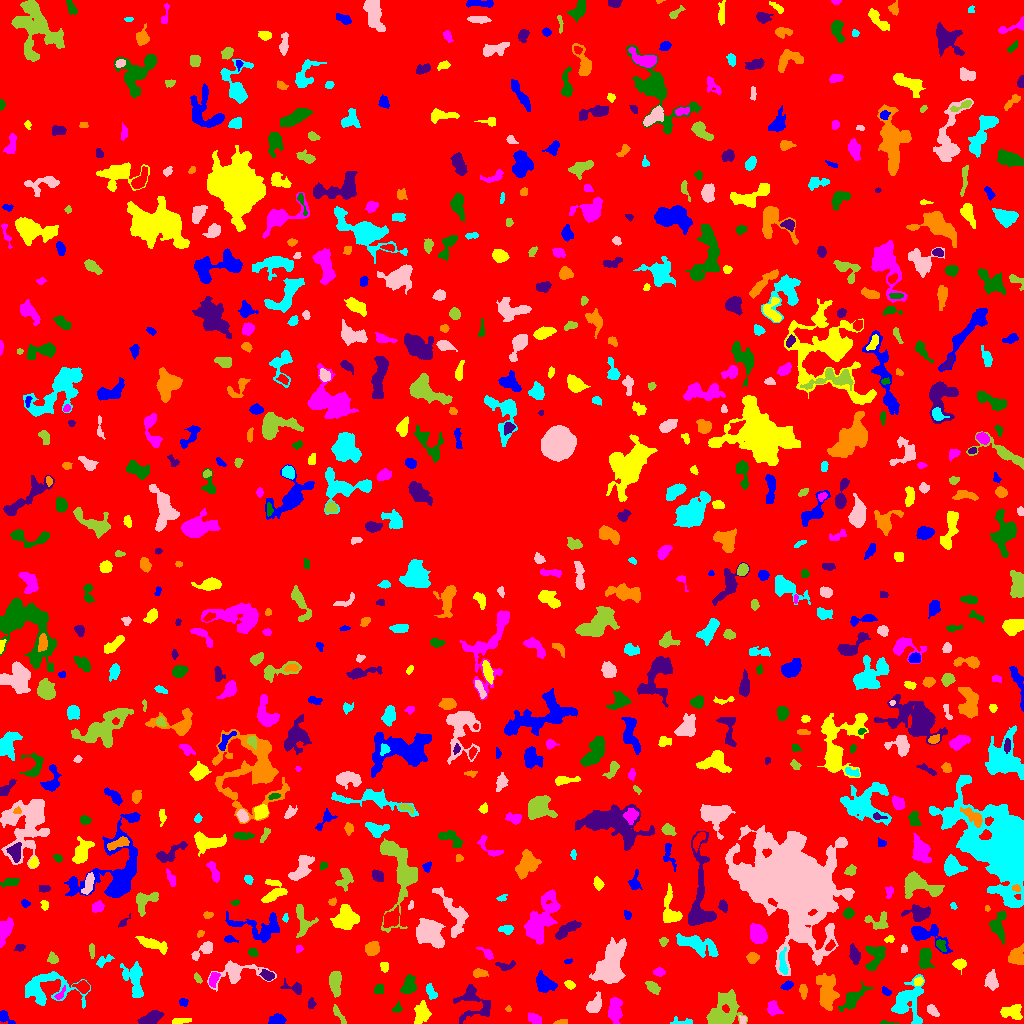

Source data for this figure (header and first rows):
ID, X, Y, A, B, theta, total_flux, mu_max, mu_median, mu_mean, R_fwhm, R_e, R10, R90, x_start, x_end, y_start, y_end, area, greylevel
0, 520.5, 507.6, 300.4, 293.9, 0.9003, 1622913, 11.0, 2.0, 1.974, 94.88, 233.2, 89.17, 381.8, 0, 1023, 0, 1023, 822231, 1.974
1, 4.325, 6.384, 4.609, 2.075, -0.6713, 372.0, 8.0, 2.5, 3.049, 3.868, 3.09, 1.128, 5.015, 0, 15, 0, 13, 122, 8.049
2, 178.1, 1.993, 4.182, 1.221, 0.1603, 148.0, 5.0, 1.0, 1.41, 2.706, 2.394, 0.7979, 4.146, 172, 191, 0, 5, 105, 7.41
3, 614.2, 13.52, 6.194, 3.038, 1.52, 988.0, 8.0, 3.0, 3.25, 6.699, 5.202, 2.034, 8.117, 608, 622, 0, 26, 304, 8.25
4, 886.8, 0.6438, 4.496, 0.7518, -0.07226, 73.0, 4.0, 1.0, 1.587, 2.646, 2.034, 0.7979, 3.29, 880, 899, 0, 3, 46, 7.587
5, 151.7, 6.202, 5.751, 2.489, 0.4082, 803.0, 8.0, 3.0, 3.291, 5.917, 4.618, 1.871, 7.313, 137, 164, 0, 13, 244, 8.291
6, 561.4, 1.481, 3.675, 1.201, 0.1148, 108.0, 3.0, 2.0, 1.77, 3.742, 2.764, 0.9772, 3.909, 553, 567, 0, 4, 61, 6.77
7, 683.3, 1.571, 6.174, 1.573, -0.02609, 126.0, 4.0, 1.0, 1.26, 3.141, 2.821, 0.9772, 4.754, 670, 692, 0, 7, 100, 6.26
8, 742.6, 3.33, 2.251, 1.635, 1.519, 88.0, 3.0, 2.0, 1.571, 3.09, 2.326, 0.7979, 3.613, 739, 746, 0, 8, 56, 8.571
9, 338.9, 8.803, 6.386, 1.54, -0.9849, 178.0, 3.0, 1.0, 1.521, 4.184, 3.568, 1.262, 5.557, 333, 346, 0, 19, 117, 7.521
10, 975, 23.49, 14.97, 3.056, -1.403, 1817, 7.0, 4.0, 3.521, 9.115, 7.442, 2.985, 11.24, 966, 985, 0, 50, 516, 7.521
11, 277, 3.464, 3.775, 2.291, 0.08774, 547.0, 8.0, 3.0, 3.552, 4.82, 3.7, 1.493, 5.781, 268, 286, 0, 10, 154, 8.552
12, 421.1, 9.753, 5.566, 3.518, 1.378, 736.0, 5.0, 3.0, 2.686, 6.933, 5.262, 2.111, 8.038, 414, 431, 0, 23, 274, 7.686
13, 534.4, 5.311, 4.398, 2.174, -0.4651, 190.0, 3.0, 2.0, 1.45, 4.618, 3.742, 1.382, 5.585, 528, 541, 0, 11, 131, 6.45
14, 397.6, 15.26, 2.677, 2.084, 0.936, 112.0, 4.0, 2.0, 1.534, 3.613, 2.706, 0.9772, 3.989, 392, 402, 11, 22, 73, 6.534
15, 472.7, 20.89, 10.39, 8.2, -0.5322, 920.0, 5.0, 1.0, 1.786, 6.531, 6.555, 2.646, 11.03, 453, 490, 0, 39, 515, 6.786
16, 508.5, 14.41, 1.516, 1.132, -0.06625, 46.0, 3.0, 1.0, 1.314, 2.034, 1.596, 0.5642, 2.646, 505, 511, 12, 18, 35, 7.314
17, 907.2, 21.86, 10.76, 7.571, 1.229, 2508, 11.0, 3.0, 3.656, 6.383, 7.919, 2.877, 12.95, 891, 924, 0, 49, 686, 7.656
18, 932.2, 13.03, 3.462, 1.973, -0.7991, 520.0, 9.0, 5.0, 4.643, 4.26, 3.338, 1.382, 5.078, 927, 939, 7, 19, 112, 8.643
19, 723.6, 12.04, 10.16, 6.453, 1.062, 3530, 14.0, 4.0, 4.822, 7.181, 8.234, 3.038, 13.18, 706, 747, 0, 34, 732, 8.822
20, 242.3, 20.58, 7.067, 2.552, -0.3073, 547.0, 4.0, 2.0, 2.088, 7.334, 4.983, 2.034, 7.695, 229, 255, 11, 27, 262, 7.088
21, 183, 21.64, 2.156, 1.737, -0.3177, 110.0, 4.0, 1.0, 1.618, 3.241, 2.394, 0.7979, 3.868, 179, 188, 17, 25, 68, 6.618
22, 1013, 11.16, 4.999, 3.255, -0.1184, 867.0, 8.0, 3.0, 3.427, 6.206, 4.72, 1.871, 7.356, 1000, 1022, 4, 19, 253, 8.427
23, 773.1, 14.5, 3.563, 2.859, -1.045, 396.0, 6.0, 2.0, 2.444, 4.787, 3.742, 1.493, 5.971, 767, 783, 8, 23, 162, 7.444
24, 853.3, 25.52, 7.987, 2.996, 0.7398, 796.0, 7.0, 2.0, 2.511, 4.886, 4.886, 1.871, 8.463, 838, 873, 12, 42, 317, 8.511
25, 311.3, 19.87, 2.532, 1.859, 1.527, 135.0, 3.0, 2.0, 1.8, 3.656, 2.646, 1.128, 4.26, 308, 316, 15, 26, 75, 7.8
26, 803, 32.67, 3.659, 1.822, -1.447, 372.0, 7.0, 4.0, 3.612, 4.107, 3.29, 1.262, 5.015, 799, 807, 24, 39, 103, 7.612
27, 44.69, 34.72, 15.36, 8.07, 0.008158, 2630, 8.0, 3.0, 3.243, 9.558, 8.686, 3.338, 14.07, 25, 90, 15, 52, 811, 7.243
28, 594.3, 17.97, 4.675, 2.925, 0.9923, 961.0, 10.0, 4.0, 4.408, 5.499, 4.478, 1.784, 7.136, 586, 601, 11, 32, 218, 8.408
29, 652.2, 36.53, 3.929, 2.058, -0.6706, 321.0, 5.0, 2.0, 2.261, 4.334, 3.523, 1.382, 5.585, 645, 660, 29, 42, 142, 7.261
30, 677, 45.12, 10.37, 2.78, -1.527, 1235, 7.0, 3.0, 3.539, 7.092, 5.944, 2.394, 9.253, 671, 684, 26, 64, 349, 7.539
31, 886.1, 31.89, 2.561, 1.63, -0.7495, 156.0, 5.0, 2.0, 2.261, 2.985, 2.585, 0.9772, 4.068, 882, 891, 28, 37, 69, 7.261
32, 569.7, 38.73, 2.467, 1.663, -0.3451, 177.0, 5.0, 2.0, 2.185, 3.241, 2.585, 0.9772, 4.068, 564, 575, 34, 43, 81, 8.185
33, 59.69, 27.83, 2.557, 1.34, 0.817, 81.0, 3.0, 1.0, 1.052, 2.877, 2.326, 0.7979, 3.568, 54, 65, 24, 38, 77, 9.052
34, 379.2, 34.08, 2.434, 2.267, 0.8258, 248.0, 5.0, 3.0, 2.725, 4.068, 3.038, 1.128, 4.618, 374, 383, 30, 39, 91, 7.725
35, 295.6, 35.06, 5.163, 2.511, -0.1768, 235.0, 4.0, 1.0, 1.567, 4.478, 3.241, 1.262, 5.382, 280, 301, 29, 45, 150, 8.567
36, 827.1, 31.82, 8.713, 4.364, -1.45, 2513, 12.0, 4.0, 4.528, 7.159, 7.069, 2.706, 11.45, 816, 839, 13, 50, 555, 8.528
37, 431.2, 31.37, 3.705, 1.801, -0.9503, 320.0, 7.0, 2.0, 2.54, 3.568, 3.09, 1.128, 4.918, 426, 437, 24, 40, 126, 9.54
38, 991.2, 42.88, 4.004, 2.657, -1.445, 759.0, 10.0, 3.0, 3.776, 4.442, 3.868, 1.493, 6.652, 984, 998, 33, 54, 201, 9.776
39, 197.7, 45.23, 2.797, 1.421, -0.9883, 183.0, 6.0, 3.0, 2.859, 3.29, 2.459, 0.9772, 3.949, 194, 202, 40, 51, 64, 7.859
40, 82.91, 36.43, 2.966, 2.463, -0.3835, 512.0, 9.0, 2.0, 3.507, 3.989, 3.241, 1.262, 5.352, 72, 89, 30, 43, 146, 10.51
41, 786.8, 38.03, 2.828, 1.707, 0.3127, 309.0, 8.0, 3.0, 3.396, 3.523, 2.764, 0.9772, 4.478, 780, 793, 33, 43, 91, 8.396
42, 918.5, 41.88, 2.219, 1.73, 0.487, 223.0, 7.0, 3.0, 2.973, 3.09, 2.523, 0.9772, 3.827, 914, 923, 38, 47, 75, 11.97
43, 213.7, 44.74, 3.776, 2.049, 1.243, 274.0, 5.0, 2.0, 2.175, 4.107, 3.478, 1.262, 5.293, 209, 220, 36, 51, 126, 9.175
44, 408.4, 37.51, 4.66, 2.74, 1.213, 707.0, 9.0, 3.0, 3.087, 4.583, 4.297, 1.693, 6.933, 400, 416, 30, 49, 229, 8.087
45, 267.4, 48.1, 3.172, 2.089, -0.4372, 394.0, 7.0, 3.0, 3.283, 4.029, 3.192, 1.262, 5.14, 259, 274, 43, 54, 120, 10.28
46, 478.7, 50.56, 3.329, 1.793, 0.04374, 224.0, 5.0, 2.0, 1.915, 3.568, 3.038, 1.128, 4.886, 473, 488, 46, 55, 117, 7.915
47, 134.8, 43.17, 10.56, 4.539, -1.339, 877.0, 6.0, 2.0, 1.94, 6.723, 6.155, 2.326, 10.01, 120, 143, 26, 62, 452, 6.94
48, 608.1, 56.39, 9.903, 5.815, 1.112, 4128, 15.0, 3.0, 4.264, 7.59, 8.058, 3.09, 14.09, 589, 626, 40, 86, 968, 9.264
49, 335.1, 41.47, 5.539, 2.496, -1.562, 969.0, 10.0, 3.0, 3.629, 5.293, 4.618, 1.784, 7.485, 329, 341, 26, 52, 267, 8.629
50, 745, 51.55, 2.063, 1.859, -0.9361, 88.0, 3.0, 2.0, 1.66, 3.338, 2.523, 0.7979, 3.613, 740, 748, 48, 55, 53, 6.66
51, 543.8, 40.39, 5.049, 3.643, -0.8167, 1838, 15.0, 5.0, 6.252, 5.585, 5.109, 1.954, 8.349, 536, 557, 31, 53, 294, 10.25
52, 384.4, 56.92, 2.446, 1.864, -1.438, 213.0, 7.0, 2.0, 2.63, 2.646, 2.646, 0.9772, 4.26, 380, 388, 51, 61, 81, 7.63
53, 658.8, 51.47, 2.556, 1.802, 0.004775, 331.0, 9.0, 3.0, 3.637, 3.141, 2.706, 0.9772, 4.37, 653, 665, 47, 56, 91, 9.637
54, 875.5, 67.08, 7.045, 4.427, 1.241, 1328, 10.0, 4.0, 4.074, 6.676, 5.944, 2.257, 8.956, 865, 886, 53, 77, 326, 8.074
55, 505.8, 57.73, 5.083, 2.229, 0.1824, 152.0, 4.0, 1.0, 1.236, 3.523, 3.038, 1.128, 5.078, 495, 515, 53, 63, 123, 7.236
56, 752.6, 66.08, 2.697, 2.352, -0.09457, 339.0, 7.0, 3.0, 2.825, 3.656, 3.192, 1.262, 5.078, 746, 759, 60, 71, 120, 7.825
57, 103, 62, 4.485, 2.142, 0.5841, 341.0, 7.0, 2.0, 2.818, 3.141, 3.192, 1.128, 5.382, 96, 114, 56, 69, 121, 7.818
58, 236.2, 50.24, 13.38, 5.481, 0.1349, 1775, 10.0, 3.0, 3.447, 6.077, 6.676, 2.523, 11.2, 207, 276, 32, 63, 515, 7.447
59, 52.65, 64.77, 2.823, 2.328, -1.233, 205.0, 4.0, 2.0, 1.99, 4.618, 3.141, 1.262, 4.983, 47, 58, 60, 72, 103, 6.99
... 737 more rows
